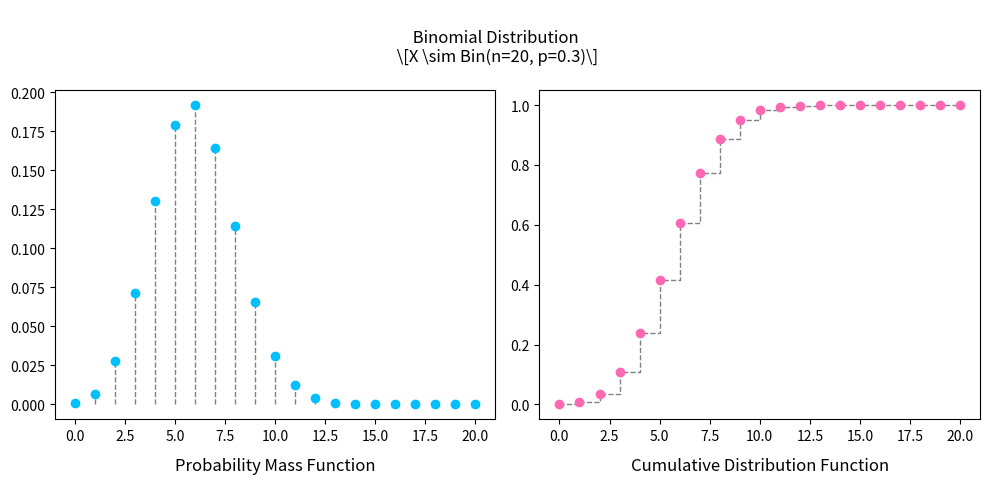

The matplotlib source for this figure:
"""
Day 1 : Binomial
=========================

"""

###############################################################################

# [redacted]
# License: MIT
# Description: Advent Calendar Day 1

import matplotlib.pyplot as plt
from matplotlib.gridspec import GridSpec

from scipy.stats import binom
import numpy as np

# import matplotlib as mpl
# mpl.rcParams.update(mpl.rcParamsDefault)
#
# plt.style.use(
#     "https://raw.githubusercontent.com/quantgirluk/matplotlib-stylesheets/main/quant-pastel-light.mplstyle")

n = 20
p = 0.3
rv = binom(n=n, p=p)
x = np.arange(0, n + 1, 1)
title = f"\n Binomial Distribution \n \[X \sim Bin(n={n}, p={p})\]"
# title = "Binomial"
fig = plt.figure(figsize=(10, 5), dpi=150)
gs = GridSpec(1, 4, wspace=0.5)
ax1 = fig.add_subplot(gs[:2])
ax2 = fig.add_subplot(gs[2:])

ax1.vlines(x, 0, rv.pmf(x), colors='grey', linestyles='--', lw=1)
ax1.plot(x, rv.pmf(x), marker='o', linestyle='', color='deepskyblue')

plt.plot(x, rv.cdf(x), drawstyle='steps-post',
         color='grey', lw=1, linestyle='--')
ax2.plot(x, rv.cdf(x), color='hotpink', marker='o', linestyle='')

ax1.set_title('Probability Mass Function', y=-0.18)
ax2.set_title('Cumulative Distribution Function', y=-0.18)

fig.suptitle(title)
gs.tight_layout(fig)

# fig.savefig('01_Binomial')
plt.show()
